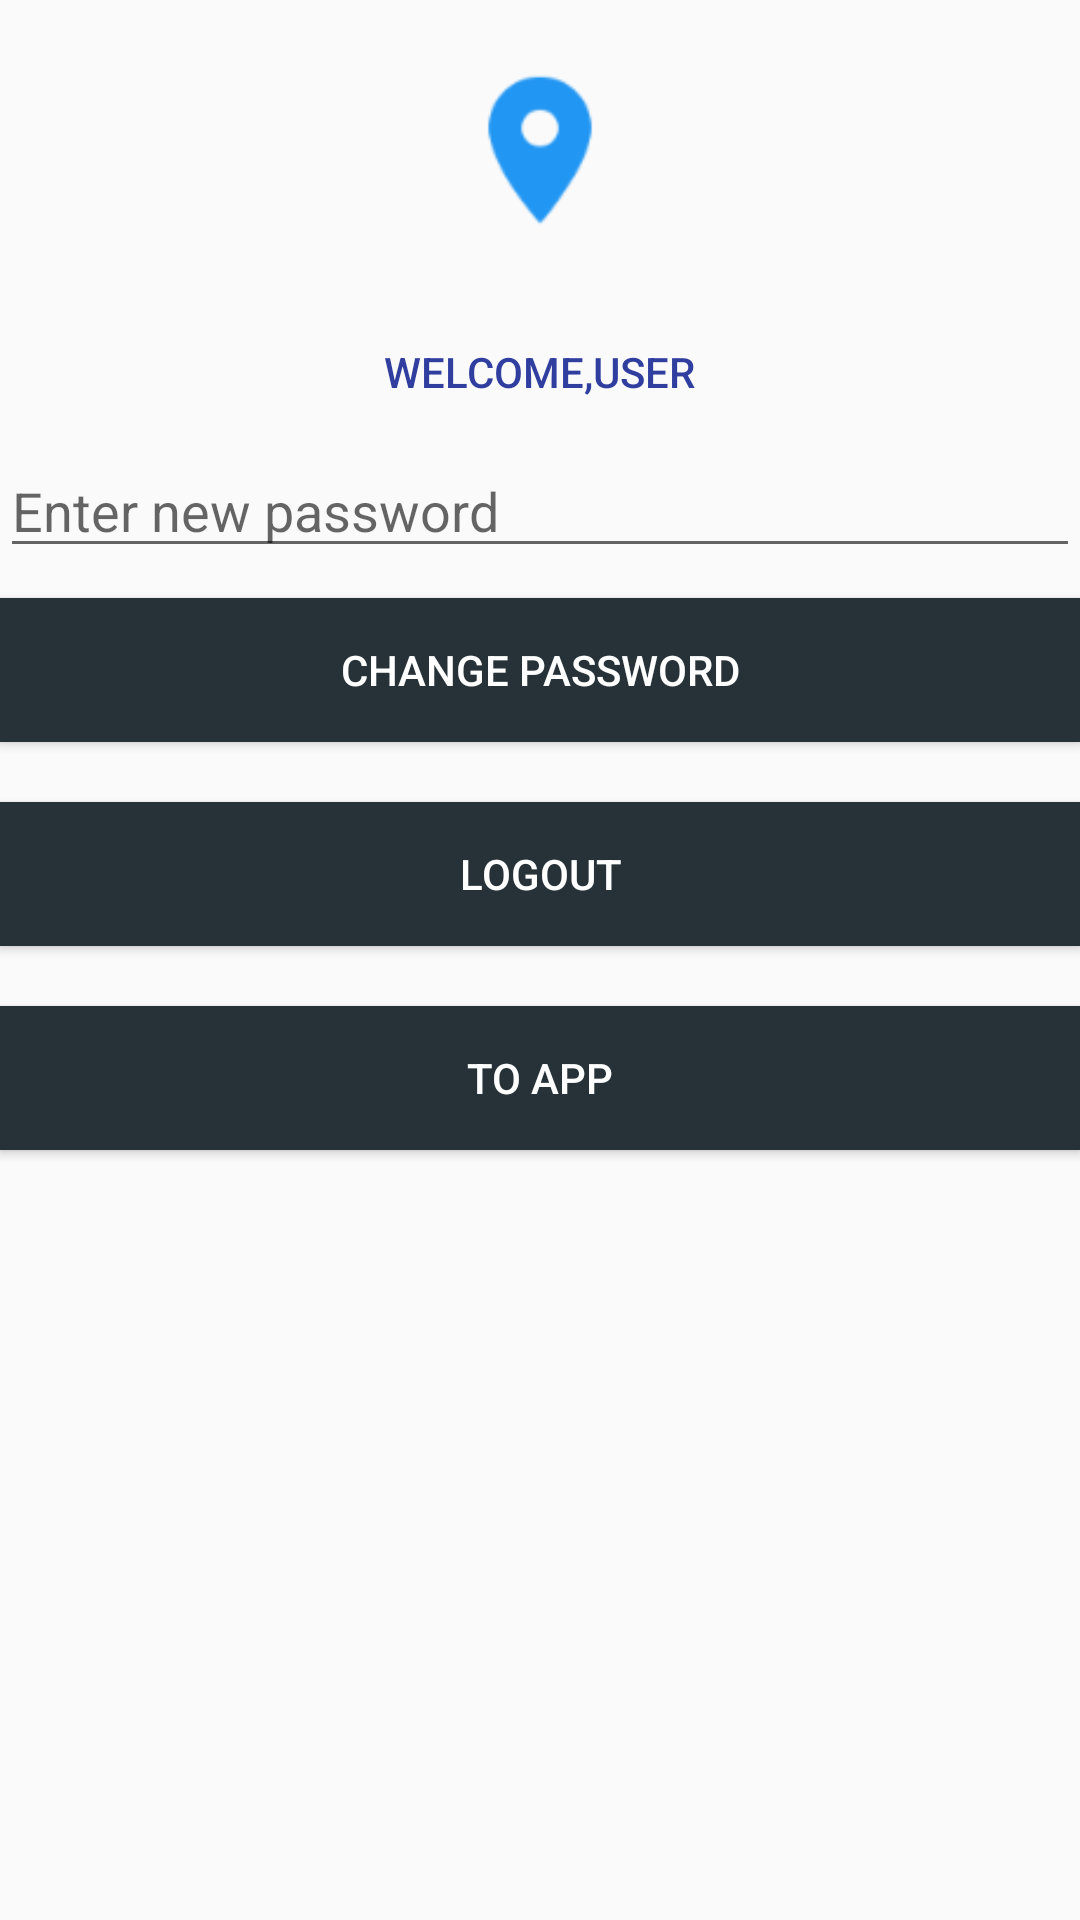

Android layout source for this screen:
<!-- AndroidManifest.xml: application theme AppTheme -->
<!-- res/layout/activity_dash_board.xml -->
<?xml version="1.0" encoding="utf-8"?>
<RelativeLayout xmlns:android="http://schemas.android.com/apk/res/android"
    xmlns:app="http://schemas.android.com/apk/res-auto"
    xmlns:tools="http://schemas.android.com/tools"
    android:layout_width="match_parent"
    android:layout_height="match_parent"
    android:id="@+id/activity_dash_board"
    tools:context="com.example.alon.mikommeorer.DashBoard">

    <ImageView
        android:layout_width="match_parent"
        android:layout_height="100dp"
        android:id="@+id/FormLogo"
        android:src="@drawable/ic_location_on"
        android:scaleType="fitCenter"
        />

    <TextView
        android:layout_below="@+id/FormLogo"
        android:id="@+id/dashboard_welcome"
        android:layout_centerHorizontal="true"
        android:text="Welcome,user"
        android:layout_width="wrap_content"
        android:layout_height="wrap_content"
        style="@style/Widget.AppCompat.Button.Borderless"
        android:textColor="@color/colorPrimaryDark"
        />

        <EditText
            android:layout_below="@+id/dashboard_welcome"
            android:id="@+id/dashboard_new_password"
            android:hint="Enter new password"
            android:inputType="textPassword"
            android:maxLines="1"
            android:layout_width="match_parent"
            android:layout_height="wrap_content" />

    <Button
        android:layout_below="@+id/dashboard_new_password"
        android:layout_marginTop="10dp"
        android:id="@+id/dashboard_btn_change_pass"
        android:text="Change Password"
        android:background="#263238"
        style="@style/Widget.AppCompat.Button.Colored"
        android:layout_width="match_parent"
        android:layout_height="wrap_content" />

    <Button
        android:layout_marginTop="20dp"
        android:layout_below="@+id/dashboard_btn_change_pass"
        android:id="@+id/dashboard_btn_logout"
        android:text="Logout"
        android:background="#263238"
        style="@style/Widget.AppCompat.Button.Colored"
        android:layout_width="match_parent"
        android:layout_height="wrap_content" />

    <Button
        android:layout_marginTop="20dp"
        android:layout_below="@+id/dashboard_btn_logout"
        android:id="@+id/dashboard_btn_toapp"
        android:text="To App"
        android:background="#263238"
        style="@style/Widget.AppCompat.Button.Colored"
        android:layout_width="match_parent"
        android:layout_height="wrap_content" />

</RelativeLayout>
<!-- resources referenced by this layout -->
<resources>
  <color name="colorPrimaryDark">#303F9F</color>
  <!-- drawable ic_location_on: png bitmap (drawable, 2715 bytes) -->
  <style name="AppTheme" parent="Theme.AppCompat.Light.NoActionBar">
          
      </style>
</resources>
